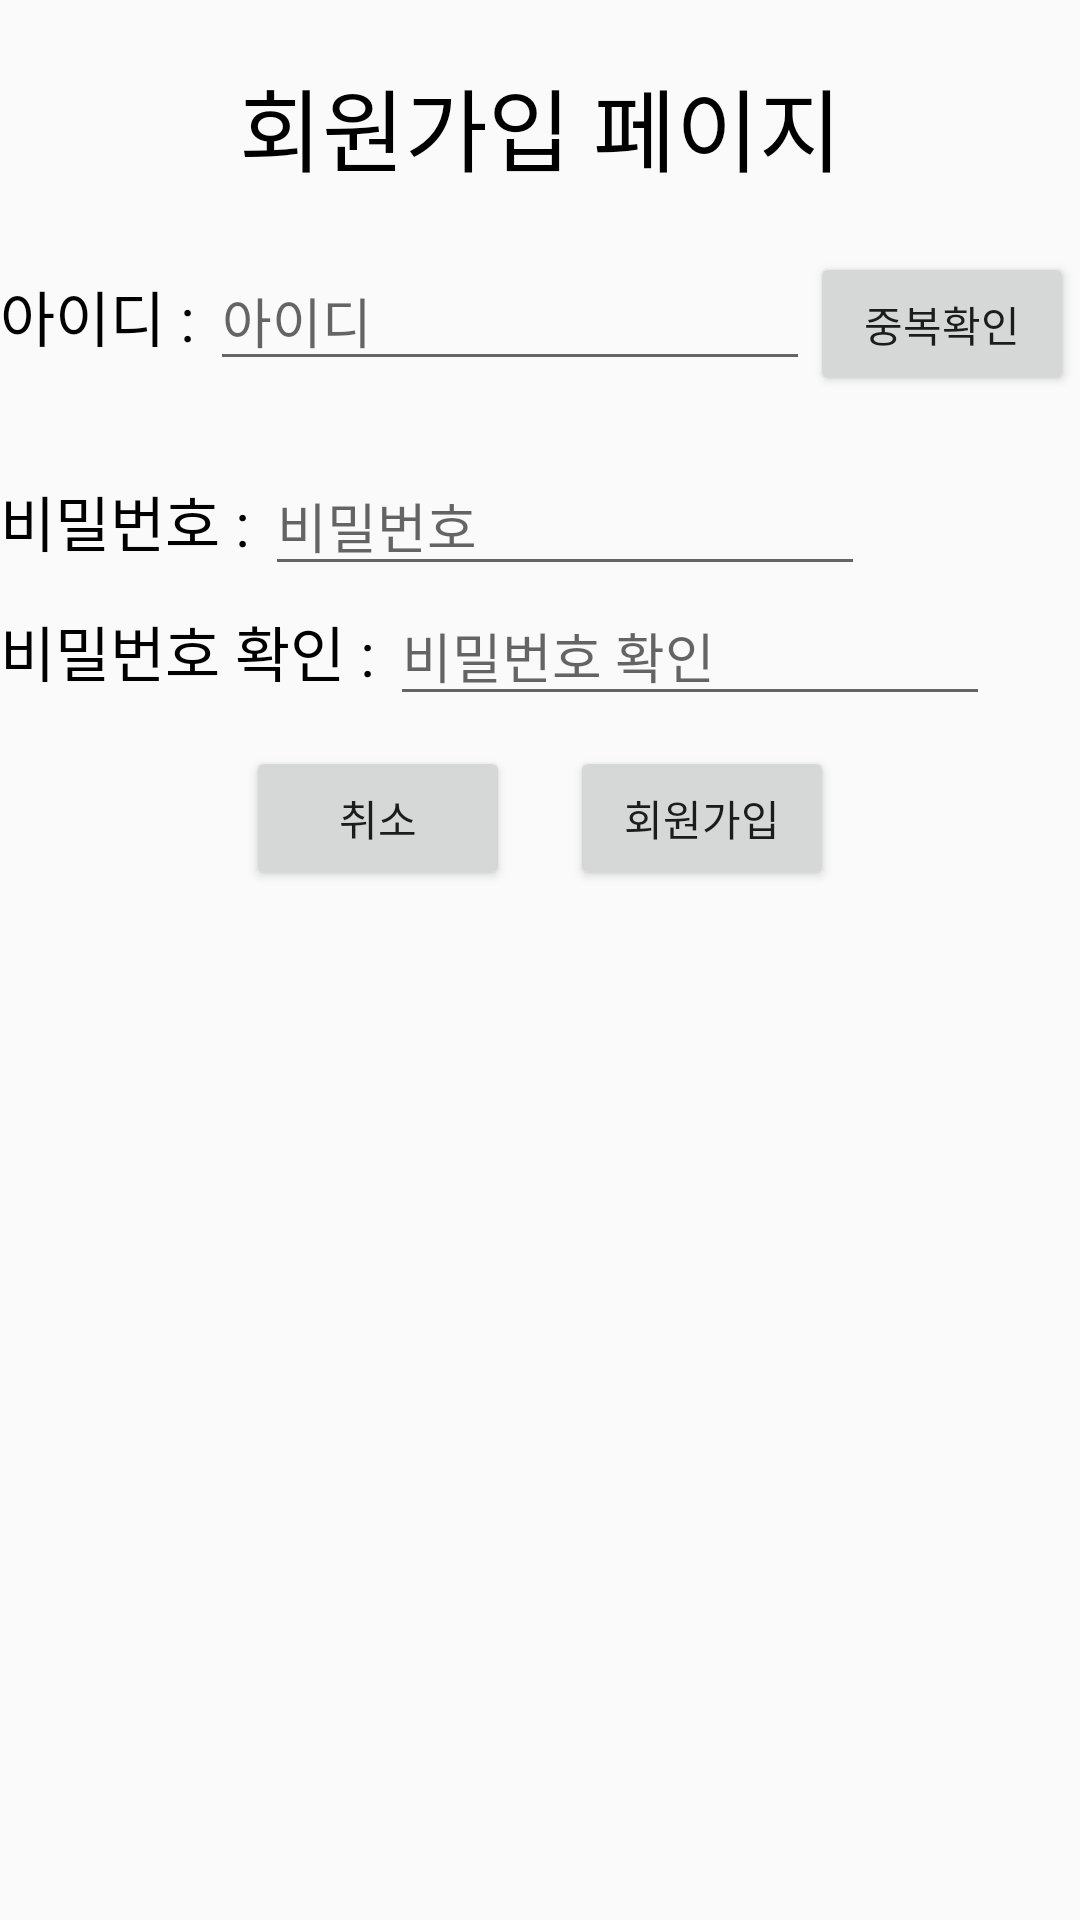

Here is an Android app screen rendered from its layout file. Give the layout XML and the strings, colors and styles it references.
<!-- AndroidManifest.xml: application theme AppTheme -->
<!-- res/layout/signup_layout.xml -->
<?xml version="1.0" encoding="utf-8"?>
<LinearLayout xmlns:android="http://schemas.android.com/apk/res/android"
    xmlns:app="http://schemas.android.com/apk/res-auto"
    xmlns:tools="http://schemas.android.com/tools"
    android:layout_width="match_parent"
    android:layout_height="match_parent"
    tools:context=".SignActivity"
    android:orientation="vertical"
    android:layout_margin="10dp">

    <TextView
        android:layout_width="match_parent"
        android:layout_height="wrap_content"
        android:text="회원가입 페이지"
        android:textSize="30sp"
        android:textColor="#000000"
        android:gravity="center"
        android:layout_margin="20dp"/>

    <LinearLayout
        android:layout_width="match_parent"
        android:layout_height="wrap_content"
        android:orientation="horizontal">

        <TextView
            android:layout_width="wrap_content"
            android:layout_height="wrap_content"
            android:text="아이디 : "
            android:textSize="20sp"
            android:textColor="#000000"/>

        <EditText
            android:id="@+id/id_register"
            android:layout_width="200dp"
            android:layout_height="wrap_content"
            android:hint="아이디"
            android:maxLength="14"
            android:privateImeOptions="defaultInputmode=english" />
        <Button
            android:id="@+id/doubleCheck"
            android:layout_width="wrap_content"
            android:layout_height="wrap_content"
            android:text="중복확인"/>

    </LinearLayout>
    <LinearLayout
        android:id="@+id/resultLayout"
        android:layout_width="match_parent"
        android:layout_height="wrap_content"
        android:orientation="horizontal"
        android:gravity="center">

        <TextView
            android:id="@+id/doubleCheckResult"
            android:layout_width="wrap_content"
            android:layout_height="wrap_content"
            android:textSize="15sp"/>

    </LinearLayout>

    <LinearLayout
        android:layout_width="match_parent"
        android:layout_height="wrap_content"
        android:orientation="horizontal">

        <TextView
            android:layout_width="wrap_content"
            android:layout_height="wrap_content"
            android:text="비밀번호 : "
            android:textSize="20sp"
            android:textColor="#000000"/>
        <EditText
            android:layout_width="200dp"
            android:layout_height="wrap_content"
            android:id="@+id/password_register"
            android:hint="비밀번호"/>

    </LinearLayout>


    <LinearLayout
        android:layout_width="match_parent"
        android:layout_height="wrap_content"
        android:orientation="horizontal">

        <TextView
            android:layout_width="wrap_content"
            android:layout_height="wrap_content"
            android:text="비밀번호 확인 : "
            android:textSize="20sp"
            android:textColor="#000000"/>
        <EditText
            android:layout_width="200dp"
            android:layout_height="wrap_content"
            android:id="@+id/password2"
            android:hint="비밀번호 확인"/>

    </LinearLayout>

    <LinearLayout
        android:layout_width="match_parent"
        android:layout_height="wrap_content"
        android:orientation="horizontal"
        android:gravity="center">

        <Button
            android:layout_width="wrap_content"
            android:layout_height="wrap_content"
            android:id="@+id/cancel"
            android:text="취소"
            android:layout_margin="10dp"/>
        <Button
            android:layout_width="wrap_content"
            android:layout_height="wrap_content"
            android:id="@+id/register"
            android:text="회원가입"
            android:layout_margin="10dp"/>


    </LinearLayout>

</LinearLayout>
<!-- resources referenced by this layout -->
<resources>
  <style name="AppTheme" parent="Theme.AppCompat.Light.NoActionBar">
          
          <item name="colorPrimary">@color/colorPrimary</item>
          <item name="colorPrimaryDark">#448AFF</item>
          <item name="colorAccent">@color/colorAccent</item>
  
          <item name="android:actionOverflowButtonStyle">@style/AppTheme.OverFlow</item>
      </style>
  <style name="AppTheme.OverFlow" parent="Widget.AppCompat.ActionButton.Overflow">
          <item name="android:tint">#ffffff</item>
          <item name="android:src">@drawable/ic_menu_white_24dp</item>
      </style>
  <!-- not gathered from this repository: default colours our renderer supplied (Android Studio template values) -->
  <color name="colorPrimary">#FF6200EE</color>
  <color name="colorAccent">#FF03DAC5</color>
</resources>
